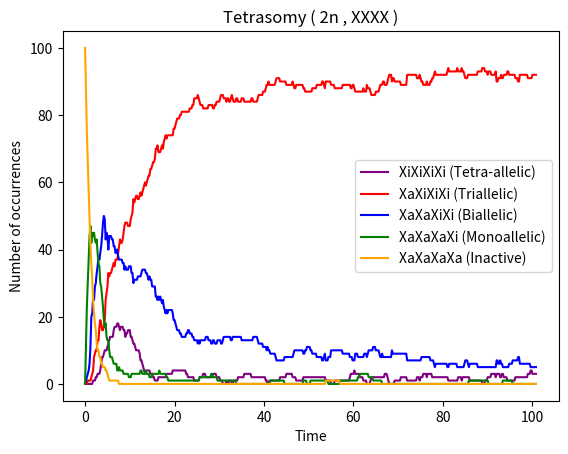

Recreate this plot in Python.
# % of cells graph for 3 state model , tetrasomy ( #XXXX , 2n)
import numpy as np
import matplotlib.pyplot as plt
import random

#silencing delays
ksA1 = 3.0713
ksA2 = 2.7175
no_intermediates = 10

#promoter switching rates
k_frf = 0.014989
k_ffr = 0.00012063
k_fo = 1.0
k_of = 1.0

# activator 1
kA1 = 0.67419
K1 = 5.2016  #hill function threshsold
n1 = 2.6442
gamma_A1 = 1.0
kA1_max = 0.50477
kA1_min = 0.00040935

# activator 2
kA2 = 0.99378
K2 = 0.03227  #hill function threshsold
n2 = 2.3935
gamma_A2 = 1.0
kA2_max = 4.3102
kA2_min = 0.0003174

counts_4 = []
counts_3 = []
counts_2 = []
counts_1 = []
counts_0 = []
all_allelicstates = []
j = 0
while j < 100:
    
    #the whole gillespie code
                                       
    #Initial states
    S1 = [0]    # promoter state chromosome 1
    S2 = [0]    # promoter state chromosome 2
    S3 = [0]    # promoter state chromosome 3
    S4 = [0]    # promoter state chromosome 4
    A1_1 = [1]  # activator1 from chromosome 1
    A2_1 = [1]  # activator2 from chromosome 1
    A1_2 = [1]  # activator1 from chromosome 2
    A2_2 = [1]  # activator2 from chromosome 2
    A1_3 = [1]  # activator1 from chromosome 3
    A2_3 = [1]  # activator2 from chromosome 3
    A1_4 = [1]  # activator1 from chromosome 4
    A2_4 = [1]  # activator2 from chromosome 4
    t = [0]     # time
    I1_1 = [0] # intermediate levels
    I2_1 = [0]
    I1_2 = [0]
    I2_2 = [0]
    I1_3 = [0]
    I2_3 = [0]
    I1_4 = [0]
    I2_4 = [0]
    tend = 100
    
    while t[-1] < tend:
        current_S1 = S1[-1]
        current_S2 = S2[-1]
        current_S3 = S3[-1]
        current_S4 = S4[-1]
        current_A1_1 = A1_1[-1]
        current_A2_1 = A2_1[-1]
        current_A1_2 = A1_2[-1]
        current_A2_2 = A2_2[-1]
        current_A1_3 = A1_3[-1]
        current_A2_3 = A2_3[-1]
        current_A1_4 = A1_4[-1]
        current_A2_4 = A2_4[-1]
        current_I1_1 = I1_1[-1]
        current_I2_1 = I2_1[-1]
        current_I1_2 = I1_2[-1]
        current_I2_2 = I2_2[-1]
        current_I1_3 = I1_3[-1]
        current_I2_3 = I2_3[-1]
        current_I1_4 = I1_4[-1]
        current_I2_4 = I2_4[-1]
        
        # for I1_1
        if I1_1[-1] < no_intermediates:
            i1_1 = ksA1 * int(current_S1 == 1)
        else:
            i1_1 = 0

        # for I2_1
        if I2_1[-1] < no_intermediates:
            i2_1 = ksA2 * int(current_S1 == 1)
        else:
            i2_1 = 0

        # for I1_2
        if I1_2[-1] < no_intermediates:
            i1_2 = ksA1 * int(current_S2 == 1)
        else:
            i1_2 = 0

        #  for I2_2
        if I2_2[-1] < no_intermediates:
            i2_2 = ksA2 * int(current_S2 == 1)
        else:
            i2_2 = 0   

       # for I1_3
        if I1_3[-1] < no_intermediates:
            i1_3 = ksA1 * int(current_S3 == 1)
        else:
            i1_3 = 0

        #  for I2_3
        if I2_3[-1] < no_intermediates:
            i2_3 = ksA2 * int(current_S3 == 1)
        else:
            i2_3 = 0

        # for I1_4
        if I1_4[-1] < no_intermediates:
            i1_4 = ksA1 * int(current_S4 == 1)
        else:
            i1_4 = 0
            
        #  for I2_4
        if I2_4[-1] < no_intermediates:
            i2_4 = ksA2 * int(current_S4 == 1)
        else:
            i2_4 = 0
            
        # combined hill function , activator 1
        total_activator1 = current_A1_1 + current_A1_2 + current_A1_3 + current_A1_4
        k_prod_eff1 = ((kA1_max-kA1_min) * k_fo * (total_activator1**n1) / ((K1**n1) + (total_activator1**n1))) + kA1_min 

        # combined hill function , activator 2
        total_activator2 = current_A2_1 + current_A2_2 + current_A2_3 + current_A2_4
        k_prod_eff2 = ((kA1_max-kA1_min) * k_of * (K2**n2) / ((K2**n2) + (total_activator2**n2))) + kA1_min 
        
        #chromosome 1
        a1_1 = k_frf * int(current_S1 == -1) 
        a2_1 = k_ffr * int(current_S1 == 0) 
        a3_1 = k_prod_eff1 * int(current_S1 == 0) 
        a4_1 = k_prod_eff2 * int(current_S1 == 1) 
        a5_1 = kA1 * int(current_A1_1==0 and current_S1!=1)
        a6_1 = gamma_A1 * int(current_A1_1==1 and current_S1==1 and current_I1_1 >= no_intermediates)
        a7_1 = kA2 * int(current_A2_1==0 and current_S1!=1) 
        a8_1 = gamma_A2 * int(current_A2_1==1 and current_S1==1 and current_I2_1 >= no_intermediates) 

        #chromosome 2
        a1_2 = k_frf * int(current_S2 == -1) 
        a2_2 = k_ffr * int(current_S2 == 0) 
        a3_2 = k_prod_eff1 * int(current_S2 == 0) 
        a4_2 = k_prod_eff2 * int(current_S2 == 1) 
        a5_2 = kA1 * int(current_A1_2==0 and current_S2!=1) 
        a6_2 = gamma_A1 * int(current_A1_2==1 and current_S2==1 and current_I1_2 >= no_intermediates) 
        a7_2 = kA2 * int(current_A2_2==0 and current_S2!=1) 
        a8_2 = gamma_A2 * int(current_A2_2==1 and current_S2==1 and current_I2_2 >= no_intermediates) 

        #chromosome 3
        a1_3 = k_frf * int(current_S3 == -1) #off repressed to off
        a2_3 = k_ffr * int(current_S3 == 0) #off to off repressed
        a3_3 = k_prod_eff1 * int(current_S3 == 0) #off to on
        a4_3 = k_prod_eff2 * int(current_S3 == 1) #on to off
        a5_3 = kA1 * int(current_A1_3==0 and current_S3!=1) #activator 1 OFF to ON
        a6_3 = gamma_A1 * int(current_A1_3==1 and current_S3==1 and current_I1_3 >= no_intermediates) #activator 1 ON to OFF
        a7_3 = kA2 * int(current_A2_3==0 and current_S3!=1) #activator2 OFF to ON
        a8_3 = gamma_A2 * int(current_A2_3==1 and current_S3==1 and current_I2_3 >= no_intermediates)  #activator 2  ON to OFF

        #chromosome 4
        a1_4 = k_frf * int(current_S4 == -1) #off repressed to off
        a2_4 = k_ffr * int(current_S4 == 0) #off to off repressed
        a3_4 = k_prod_eff1 * int(current_S4 == 0) #off to on
        a4_4 = k_prod_eff2 * int(current_S4 == 1) #on to off
        a5_4 = kA1 * int(current_A1_4==0 and current_S4!=1) #activator 1 OFF to ON
        a6_4 = gamma_A1 * int(current_A1_4==1 and current_S4==1 and current_I1_4 >= no_intermediates) #activator 1 ON to OFF
        a7_4 = kA2 * int(current_A2_4==0 and current_S4!=1) #activator2 OFF to ON
        a8_4 = gamma_A2 * int(current_A2_4==1 and current_S4==1 and current_I2_4 >= no_intermediates)  #activator 2  ON to OFF

        rates = [a1_1, a2_1, a3_1, a4_1, a5_1, a6_1, a7_1, a8_1,
                 a1_2, a2_2, a3_2, a4_2, a5_2, a6_2, a7_2, a8_2,
                 a1_3, a2_3, a3_3, a4_3, a5_3, a6_3, a7_3, a8_3,
                 a1_4, a2_4, a3_4, a4_4, a5_4, a6_4, a7_4, a8_4,
                 i1_1, i2_1, i1_2, i2_2, i1_3, i2_3, i1_4, i2_4]
 

        rate_sum = sum(rates)

        # time update
        if rate_sum == 0:
            tau = float('inf') # No more reactions possible
            t.append(t[-1] + tau)
            break
        else:
            tau = np.random.exponential(scale=1 / rate_sum)
        
        t.append(t[-1] + tau)
        rand = random.uniform(0, 1)

        # event - chromosome 1
        if rand * rate_sum <= a1_1:
            S1.append(0)
            S2.append(current_S2)
            S3.append(current_S3)
            S4.append(current_S4)
            A1_1.append(current_A1_1)
            A2_1.append(current_A2_1)
            A1_2.append(current_A1_2)
            A2_2.append(current_A2_2)
            A1_3.append(current_A1_3)
            A2_3.append(current_A2_3)
            A1_4.append(current_A1_4)
            A2_4.append(current_A2_4)
            I1_1.append(current_I1_1)
            I2_1.append(current_I2_1)
            I1_2.append(current_I1_2)
            I2_2.append(current_I2_2)
            I1_3.append(current_I1_3)
            I2_3.append(current_I2_3)
            I1_4.append(current_I1_4)
            I2_4.append(current_I2_4)

        elif rand * rate_sum <= a1_1 + a2_1:
            S1.append(-1)
            S2.append(current_S2)
            S3.append(current_S3)
            S4.append(current_S4)
            A1_1.append(current_A1_1)
            A2_1.append(current_A2_1)
            A1_2.append(current_A1_2)
            A2_2.append(current_A2_2)
            A1_3.append(current_A1_3)
            A2_3.append(current_A2_3)
            A1_4.append(current_A1_4)
            A2_4.append(current_A2_4)
            I1_1.append(current_I1_1)
            I2_1.append(current_I2_1)
            I1_2.append(current_I1_2)
            I2_2.append(current_I2_2)
            I1_3.append(current_I1_3)
            I2_3.append(current_I2_3)
            I1_4.append(current_I1_4)
            I2_4.append(current_I2_4)

        elif rand * rate_sum <= a1_1 + a2_1 + a3_1:
            S1.append(1)
            S2.append(current_S2)
            S3.append(current_S3)
            S4.append(current_S4)
            A1_1.append(current_A1_1)
            A2_1.append(current_A2_1)
            A1_2.append(current_A1_2)
            A2_2.append(current_A2_2)
            A1_3.append(current_A1_3)
            A2_3.append(current_A2_3)
            A1_4.append(current_A1_4)
            A2_4.append(current_A2_4)
            I1_1.append(current_I1_1)
            I2_1.append(current_I2_1)
            I1_2.append(current_I1_2)
            I2_2.append(current_I2_2)
            I1_3.append(current_I1_3)
            I2_3.append(current_I2_3)
            I1_4.append(current_I1_4)
            I2_4.append(current_I2_4)

        elif rand * rate_sum <= a1_1 + a2_1 + a3_1 + a4_1:
            S1.append(0)
            S2.append(current_S2)
            S3.append(current_S3)
            S4.append(current_S4)
            A1_1.append(current_A1_1)
            A2_1.append(current_A2_1)
            A1_2.append(current_A1_2)
            A2_2.append(current_A2_2)
            A1_3.append(current_A1_3)
            A2_3.append(current_A2_3)
            A1_4.append(current_A1_4)
            A2_4.append(current_A2_4)
            I1_1.append(current_I1_1)
            I2_1.append(current_I2_1)
            I1_2.append(current_I1_2)
            I2_2.append(current_I2_2)
            I1_3.append(current_I1_3)
            I2_3.append(current_I2_3)
            I1_4.append(current_I1_4)
            I2_4.append(current_I2_4)

        elif rand * rate_sum <= a1_1 + a2_1 + a3_1 + a4_1 + a5_1:
            S1.append(current_S1)
            S2.append(current_S2)
            S3.append(current_S3)
            S4.append(current_S4)
            A1_1.append(1)
            A2_1.append(current_A2_1)
            A1_2.append(current_A1_2)
            A2_2.append(current_A2_2)
            A1_3.append(current_A1_3)
            A2_3.append(current_A2_3)
            A1_4.append(current_A1_4)
            A2_4.append(current_A2_4)
            I1_1.append(current_I1_1)
            I2_1.append(current_I2_1)
            I1_2.append(current_I1_2)
            I2_2.append(current_I2_2)
            I1_3.append(current_I1_3)
            I2_3.append(current_I2_3)
            I1_4.append(current_I1_4)
            I2_4.append(current_I2_4)

        elif rand * rate_sum <= a1_1 + a2_1 + a3_1 + a4_1 + a5_1 + a6_1:
            S1.append(current_S1)
            S2.append(current_S2)
            S3.append(current_S3)
            S4.append(current_S4)
            A1_1.append(0)
            A2_1.append(current_A2_1)
            A1_2.append(current_A1_2)
            A2_2.append(current_A2_2)
            A1_3.append(current_A1_3)
            A2_3.append(current_A2_3)
            A1_4.append(current_A1_4)
            A2_4.append(current_A2_4)
            I1_1.append(current_I1_1)
            I2_1.append(current_I2_1)
            I1_2.append(current_I1_2)
            I2_2.append(current_I2_2)
            I1_3.append(current_I1_3)
            I2_3.append(current_I2_3)
            I1_4.append(current_I1_4)
            I2_4.append(current_I2_4)

        elif rand * rate_sum <= a1_1 + a2_1 + a3_1 + a4_1 + a5_1 + a6_1 + a7_1:
            S1.append(current_S1)
            S2.append(current_S2)
            S3.append(current_S3)
            S4.append(current_S4)
            A1_1.append(current_A1_1)
            A2_1.append(1)
            A1_2.append(current_A1_2)
            A2_2.append(current_A2_2)
            A1_3.append(current_A1_3)
            A2_3.append(current_A2_3)
            A1_4.append(current_A1_4)
            A2_4.append(current_A2_4)
            I1_1.append(current_I1_1)
            I2_1.append(current_I2_1)
            I1_2.append(current_I1_2)
            I2_2.append(current_I2_2)
            I1_3.append(current_I1_3)
            I2_3.append(current_I2_3)
            I1_4.append(current_I1_4)
            I2_4.append(current_I2_4)

        elif rand * rate_sum <= a1_1 + a2_1 + a3_1 + a4_1 + a5_1 + a6_1 + a7_1 + a8_1:
            S1.append(current_S1)
            S2.append(current_S2)
            S3.append(current_S3)
            S4.append(current_S4)
            A1_1.append(current_A1_1)
            A2_1.append(0)
            A1_2.append(current_A1_2)
            A2_2.append(current_A2_2)
            A1_3.append(current_A1_3)
            A2_3.append(current_A2_3)
            A1_4.append(current_A1_4)
            A2_4.append(current_A2_4)
            I1_1.append(current_I1_1)
            I2_1.append(current_I2_1)
            I1_2.append(current_I1_2)
            I2_2.append(current_I2_2)
            I1_3.append(current_I1_3)
            I2_3.append(current_I2_3)
            I1_4.append(current_I1_4)
            I2_4.append(current_I2_4)

        # event - chromosome 2
        elif rand * rate_sum <= a1_1 + a2_1 + a3_1 + a4_1 + a5_1 + a6_1 + a7_1 + a8_1 + a1_2:
            S1.append(current_S1)
            S2.append(0)
            S3.append(current_S3)
            S4.append(current_S4)
            A1_1.append(current_A1_1)
            A2_1.append(current_A2_1)
            A1_2.append(current_A1_2)
            A2_2.append(current_A2_2)
            A1_3.append(current_A1_3)
            A2_3.append(current_A2_3)
            A1_4.append(current_A1_4)
            A2_4.append(current_A2_4)
            I1_1.append(current_I1_1)
            I2_1.append(current_I2_1)
            I1_2.append(current_I1_2)
            I2_2.append(current_I2_2)
            I1_3.append(current_I1_3)
            I2_3.append(current_I2_3)
            I1_4.append(current_I1_4)
            I2_4.append(current_I2_4)

        elif rand * rate_sum <= a1_1 + a2_1 + a3_1 + a4_1 + a5_1 + a6_1 + a7_1 + a8_1 + a1_2 + a2_2:
            S1.append(current_S1)
            S2.append(-1)
            S3.append(current_S3)
            S4.append(current_S4)
            A1_1.append(current_A1_1)
            A2_1.append(current_A2_1)
            A1_2.append(current_A1_2)
            A2_2.append(current_A2_2)
            A1_3.append(current_A1_3)
            A2_3.append(current_A2_3)
            A1_4.append(current_A1_4)
            A2_4.append(current_A2_4)
            I1_1.append(current_I1_1)
            I2_1.append(current_I2_1)
            I1_2.append(current_I1_2)
            I2_2.append(current_I2_2)
            I1_3.append(current_I1_3)
            I2_3.append(current_I2_3)
            I1_4.append(current_I1_4)
            I2_4.append(current_I2_4)

        elif rand * rate_sum <= a1_1 + a2_1 + a3_1 + a4_1 + a5_1 + a6_1 + a7_1 + a8_1 + a1_2 + a2_2 + a3_2:
            S1.append(current_S1)
            S2.append(1)
            S3.append(current_S3)
            S4.append(current_S4)
            A1_1.append(current_A1_1)
            A2_1.append(current_A2_1)
            A1_2.append(current_A1_2)
            A2_2.append(current_A2_2)
            A1_3.append(current_A1_3)
            A2_3.append(current_A2_3)
            A1_4.append(current_A1_4)
            A2_4.append(current_A2_4)
            I1_1.append(current_I1_1)
            I2_1.append(current_I2_1)
            I1_2.append(current_I1_2)
            I2_2.append(current_I2_2)
            I1_3.append(current_I1_3)
            I2_3.append(current_I2_3)
            I1_4.append(current_I1_4)
            I2_4.append(current_I2_4)

        elif rand * rate_sum <= a1_1 + a2_1 + a3_1 + a4_1 + a5_1 + a6_1 + a7_1 + a8_1 + a1_2 + a2_2 + a3_2 + a4_2:
            S1.append(current_S1)
            S2.append(0)
            S3.append(current_S3)
            S4.append(current_S4)
            A1_1.append(current_A1_1)
            A2_1.append(current_A2_1)
            A1_2.append(current_A1_2)
            A2_2.append(current_A2_2)
            A1_3.append(current_A1_3)
            A2_3.append(current_A2_3)
            A1_4.append(current_A1_4)
            A2_4.append(current_A2_4)
            I1_1.append(current_I1_1)
            I2_1.append(current_I2_1)
            I1_2.append(current_I1_2)
            I2_2.append(current_I2_2)
            I1_3.append(current_I1_3)
            I2_3.append(current_I2_3)
            I1_4.append(current_I1_4)
            I2_4.append(current_I2_4)

        elif rand * rate_sum <= a1_1 + a2_1 + a3_1 + a4_1 + a5_1 + a6_1 + a7_1 + a8_1 + a1_2 + a2_2 + a3_2 + a4_2 + a5_2:
            S1.append(current_S1)
            S2.append(current_S2)
            S3.append(current_S3)
            S4.append(current_S4)
            A1_1.append(current_A1_1)
            A2_1.append(current_A2_1)
            A1_2.append(1)
            A2_2.append(current_A2_2)
            A1_3.append(current_A1_3)
            A2_3.append(current_A2_3)
            A1_4.append(current_A1_4)
            A2_4.append(current_A2_4)
            I1_1.append(current_I1_1)
            I2_1.append(current_I2_1)
            I1_2.append(current_I1_2)
            I2_2.append(current_I2_2)
            I1_3.append(current_I1_3)
            I2_3.append(current_I2_3)
            I1_4.append(current_I1_4)
            I2_4.append(current_I2_4)

        elif rand * rate_sum <= a1_1 + a2_1 + a3_1 + a4_1 + a5_1 + a6_1 + a7_1 + a8_1 + a1_2 + a2_2 + a3_2 + a4_2 + a5_2 + a6_2:
            S1.append(current_S1)
            S2.append(current_S2)
            S3.append(current_S3)
            S4.append(current_S4)
            A1_1.append(current_A1_1)
            A2_1.append(current_A2_1)
            A1_2.append(0)
            A2_2.append(current_A2_2)
            A1_3.append(current_A1_3)
            A2_3.append(current_A2_3)
            A1_4.append(current_A1_4)
            A2_4.append(current_A2_4)
            I1_1.append(current_I1_1)
            I2_1.append(current_I2_1)
            I1_2.append(current_I1_2)
            I2_2.append(current_I2_2)
            I1_3.append(current_I1_3)
            I2_3.append(current_I2_3)
            I1_4.append(current_I1_4)
            I2_4.append(current_I2_4)

        elif rand * rate_sum <= a1_1 + a2_1 + a3_1 + a4_1 + a5_1 + a6_1 + a7_1 + a8_1 + a1_2 + a2_2 + a3_2 + a4_2 + a5_2 + a6_2 + a7_2:
            S1.append(current_S1)
            S2.append(current_S2)
            S3.append(current_S3)
            S4.append(current_S4)
            A1_1.append(current_A1_1)
            A2_1.append(current_A2_1)
            A1_2.append(current_A1_2)
            A2_2.append(1)
            A1_3.append(current_A1_3)
            A2_3.append(current_A2_3)
            A1_4.append(current_A1_4)
            A2_4.append(current_A2_4)
            I1_1.append(current_I1_1)
            I2_1.append(current_I2_1)
            I1_2.append(current_I1_2)
            I2_2.append(current_I2_2)
            I1_3.append(current_I1_3)
            I2_3.append(current_I2_3)
            I1_4.append(current_I1_4)
            I2_4.append(current_I2_4)

        elif rand * rate_sum <= a1_1 + a2_1 + a3_1 + a4_1 + a5_1 + a6_1 + a7_1 + a8_1 + a1_2 + a2_2 + a3_2 + a4_2 + a5_2 + a6_2 + a7_2 + a8_2:
            S1.append(current_S1)
            S2.append(current_S2)
            S3.append(current_S3)
            S4.append(current_S4)
            A1_1.append(current_A1_1)
            A2_1.append(current_A2_1)
            A1_2.append(current_A1_2)
            A2_2.append(0)
            A1_3.append(current_A1_3)
            A2_3.append(current_A2_3)
            A1_4.append(current_A1_4)
            A2_4.append(current_A2_4)
            I1_1.append(current_I1_1)
            I2_1.append(current_I2_1)
            I1_2.append(current_I1_2)
            I2_2.append(current_I2_2)
            I1_3.append(current_I1_3)
            I2_3.append(current_I2_3)
            I1_4.append(current_I1_4)
            I2_4.append(current_I2_4)
            
         # event - chromosome 3
        elif rand * rate_sum <= a1_1 + a2_1 + a3_1 + a4_1 + a5_1 + a6_1 + a7_1 + a8_1 + \
             a1_2 + a2_2 + a3_2 + a4_2 + a5_2 + a6_2 + a7_2 + a8_2 + a1_3:
            S1.append(current_S1)
            S2.append(current_S2)
            S3.append(0)
            S4.append(current_S4)
            A1_1.append(current_A1_1)
            A2_1.append(current_A2_1)
            A1_2.append(current_A1_2)
            A2_2.append(current_A2_2)
            A1_3.append(current_A1_3)
            A2_3.append(current_A2_3)
            A1_4.append(current_A1_4)
            A2_4.append(current_A2_4)
            I1_1.append(current_I1_1)
            I2_1.append(current_I2_1)
            I1_2.append(current_I1_2)
            I2_2.append(current_I2_2)
            I1_3.append(current_I1_3)
            I2_3.append(current_I2_3)
            I1_4.append(current_I1_4)
            I2_4.append(current_I2_4)

        elif rand * rate_sum <= a1_1 + a2_1 + a3_1 + a4_1 + a5_1 + a6_1 + a7_1 + a8_1 + \
             a1_2 + a2_2 + a3_2 + a4_2 + a5_2 + a6_2 + a7_2 + a8_2 + a1_3 + a2_3:
            S1.append(current_S1)
            S2.append(current_S2)
            S3.append(-1)
            S4.append(current_S4)
            A1_1.append(current_A1_1)
            A2_1.append(current_A2_1)
            A1_2.append(current_A1_2)
            A2_2.append(current_A2_2)
            A1_3.append(current_A1_3)
            A2_3.append(current_A2_3)
            A1_4.append(current_A1_4)
            A2_4.append(current_A2_4)
            I1_1.append(current_I1_1)
            I2_1.append(current_I2_1)
            I1_2.append(current_I1_2)
            I2_2.append(current_I2_2)
            I1_3.append(current_I1_3)
            I2_3.append(current_I2_3)
            I1_4.append(current_I1_4)
            I2_4.append(current_I2_4)

        elif rand * rate_sum <= a1_1 + a2_1 + a3_1 + a4_1 + a5_1 + a6_1 + a7_1 + a8_1 + \
             a1_2 + a2_2 + a3_2 + a4_2 + a5_2 + a6_2 + a7_2 + a8_2 + a1_3 + a2_3 + a3_3:
            S1.append(current_S1)
            S2.append(current_S2)
            S3.append(1)
            S4.append(current_S4)
            A1_1.append(current_A1_1)
            A2_1.append(current_A2_1)
            A1_2.append(current_A1_2)
            A2_2.append(current_A2_2)
            A1_3.append(current_A1_3)
            A2_3.append(current_A2_3)
            A1_4.append(current_A1_4)
            A2_4.append(current_A2_4)
            I1_1.append(current_I1_1)
            I2_1.append(current_I2_1)
            I1_2.append(current_I1_2)
            I2_2.append(current_I2_2)
            I1_3.append(current_I1_3)
            I2_3.append(current_I2_3)
            I1_4.append(current_I1_4)
            I2_4.append(current_I2_4)

        elif rand * rate_sum <= a1_1 + a2_1 + a3_1 + a4_1 + a5_1 + a6_1 + a7_1 + a8_1 + \
             a1_2 + a2_2 + a3_2 + a4_2 + a5_2 + a6_2 + a7_2 + a8_2 + a1_3 + a2_3 + a3_3 + a4_3:
            S1.append(current_S1)
            S2.append(current_S2)
            S3.append(0)
            S4.append(current_S4)
            A1_1.append(current_A1_1)
            A2_1.append(current_A2_1)
            A1_2.append(current_A1_2)
            A2_2.append(current_A2_2)
            A1_3.append(current_A1_3)
            A2_3.append(current_A2_3)
            A1_4.append(current_A1_4)
            A2_4.append(current_A2_4)
            I1_1.append(current_I1_1)
            I2_1.append(current_I2_1)
            I1_2.append(current_I1_2)
            I2_2.append(current_I2_2)
            I1_3.append(current_I1_3)
            I2_3.append(current_I2_3)
            I1_4.append(current_I1_4)
            I2_4.append(current_I2_4)

        elif rand * rate_sum <= a1_1 + a2_1 + a3_1 + a4_1 + a5_1 + a6_1 + a7_1 + a8_1 + \
             a1_2 + a2_2 + a3_2 + a4_2 + a5_2 + a6_2 + a7_2 + a8_2 + a1_3 + a2_3 + a3_3 + a4_3 + a5_3:
            S1.append(current_S1)
            S2.append(current_S2)
            S3.append(current_S3)
            S4.append(current_S4)
            A1_1.append(current_A1_1)
            A2_1.append(current_A2_1)
            A1_2.append(current_A1_2)
            A2_2.append(current_A2_2)
            A1_3.append(1)
            A2_3.append(current_A2_3)
            A1_4.append(current_A1_4)
            A2_4.append(current_A2_4)
            I1_1.append(current_I1_1)
            I2_1.append(current_I2_1)
            I1_2.append(current_I1_2)
            I2_2.append(current_I2_2)
            I1_3.append(current_I1_3)
            I2_3.append(current_I2_3)
            I1_4.append(current_I1_4)
            I2_4.append(current_I2_4)

        elif rand * rate_sum <= a1_1 + a2_1 + a3_1 + a4_1 + a5_1 + a6_1 + a7_1 + a8_1 + \
             a1_2 + a2_2 + a3_2 + a4_2 + a5_2 + a6_2 + a7_2 + a8_2 + a1_3 + a2_3 + a3_3 + a4_3 + a5_3 + a6_3:
            S1.append(current_S1)
            S2.append(current_S2)
            S3.append(current_S3)
            S4.append(current_S4)
            A1_1.append(current_A1_1)
            A2_1.append(current_A2_1)
            A1_2.append(current_A1_2)
            A2_2.append(current_A2_2)
            A1_3.append(0)
            A2_3.append(current_A2_3)
            A1_4.append(current_A1_4)
            A2_4.append(current_A2_4)
            I1_1.append(current_I1_1)
            I2_1.append(current_I2_1)
            I1_2.append(current_I1_2)
            I2_2.append(current_I2_2)
            I1_3.append(current_I1_3)
            I2_3.append(current_I2_3)
            I1_4.append(current_I1_4)
            I2_4.append(current_I2_4)

        elif rand * rate_sum <= a1_1 + a2_1 + a3_1 + a4_1 + a5_1 + a6_1 + a7_1 + a8_1 + \
             a1_2 + a2_2 + a3_2 + a4_2 + a5_2 + a6_2 + a7_2 + a8_2 + a1_3 + a2_3 + a3_3 + a4_3 + a5_3 + a6_3 + a7_3:
            S1.append(current_S1)
            S2.append(current_S2)
            S3.append(current_S3)
            S4.append(current_S4)
            A1_1.append(current_A1_1)
            A2_1.append(current_A2_1)
            A1_2.append(current_A1_2)
            A2_2.append(current_A2_2)
            A1_3.append(current_A1_3)
            A2_3.append(1)
            A1_4.append(current_A1_4)
            A2_4.append(current_A2_4)
            I1_1.append(current_I1_1)
            I2_1.append(current_I2_1)
            I1_2.append(current_I1_2)
            I2_2.append(current_I2_2)
            I1_3.append(current_I1_3)
            I2_3.append(current_I2_3)
            I1_4.append(current_I1_4)
            I2_4.append(current_I2_4)

        elif rand * rate_sum <= a1_1 + a2_1 + a3_1 + a4_1 + a5_1 + a6_1 + a7_1 + a8_1 + \
             a1_2 + a2_2 + a3_2 + a4_2 + a5_2 + a6_2 + a7_2 + a8_2 + a1_3 + a2_3 + a3_3 + a4_3 + a5_3 + a6_3 + a7_3 + a8_3:
            S1.append(current_S1)
            S2.append(current_S2)
            S3.append(current_S3)
            S4.append(current_S4)
            A1_1.append(current_A1_1)
            A2_1.append(current_A2_1)
            A1_2.append(current_A1_2)
            A2_2.append(current_A2_2)
            A1_3.append(current_A1_3)
            A2_3.append(0)
            A1_4.append(current_A1_4)
            A2_4.append(current_A2_4)
            I1_1.append(current_I1_1)
            I2_1.append(current_I2_1)
            I1_2.append(current_I1_2)
            I2_2.append(current_I2_2)
            I1_3.append(current_I1_3)
            I2_3.append(current_I2_3)
            I1_4.append(current_I1_4)
            I2_4.append(current_I2_4)

        # event - chromosome 4
        elif rand * rate_sum <= a1_1 + a2_1 + a3_1 + a4_1 + a5_1 + a6_1 + a7_1 + a8_1 + \
             a1_2 + a2_2 + a3_2 + a4_2 + a5_2 + a6_2 + a7_2 + a8_2 + \
             a1_3 + a2_3 + a3_3 + a4_3 + a5_3 + a6_3 + a7_3 + a8_3 + a1_4:
            S1.append(current_S1)
            S2.append(current_S2)
            S3.append(current_S3)
            S4.append(0)
            A1_1.append(current_A1_1)
            A2_1.append(current_A2_1)
            A1_2.append(current_A1_2)
            A2_2.append(current_A2_2)
            A1_3.append(current_A1_3)
            A2_3.append(current_A2_3)
            A1_4.append(current_A1_4)
            A2_4.append(current_A2_4)
            I1_1.append(current_I1_1)
            I2_1.append(current_I2_1)
            I1_2.append(current_I1_2)
            I2_2.append(current_I2_2)
            I1_3.append(current_I1_3)
            I2_3.append(current_I2_3)
            I1_4.append(current_I1_4)
            I2_4.append(current_I2_4)

        elif rand * rate_sum <= a1_1 + a2_1 + a3_1 + a4_1 + a5_1 + a6_1 + a7_1 + a8_1 + \
             a1_2 + a2_2 + a3_2 + a4_2 + a5_2 + a6_2 + a7_2 + a8_2 + \
             a1_3 + a2_3 + a3_3 + a4_3 + a5_3 + a6_3 + a7_3 + a8_3 + a1_4 + a2_4:
            S1.append(current_S1)
            S2.append(current_S2)
            S3.append(current_S3)
            S4.append(-1)
            A1_1.append(current_A1_1)
            A2_1.append(current_A2_1)
            A1_2.append(current_A1_2)
            A2_2.append(current_A2_2)
            A1_3.append(current_A1_3)
            A2_3.append(current_A2_3)
            A1_4.append(current_A1_4)
            A2_4.append(current_A2_4)
            I1_1.append(current_I1_1)
            I2_1.append(current_I2_1)
            I1_2.append(current_I1_2)
            I2_2.append(current_I2_2)
            I1_3.append(current_I1_3)
            I2_3.append(current_I2_3)
            I1_4.append(current_I1_4)
            I2_4.append(current_I2_4)

        elif rand * rate_sum <= a1_1 + a2_1 + a3_1 + a4_1 + a5_1 + a6_1 + a7_1 + a8_1 + \
             a1_2 + a2_2 + a3_2 + a4_2 + a5_2 + a6_2 + a7_2 + a8_2 + \
             a1_3 + a2_3 + a3_3 + a4_3 + a5_3 + a6_3 + a7_3 + a8_3 + a1_4 + a2_4 + a3_4:
            S1.append(current_S1)
            S2.append(current_S2)
            S3.append(current_S3)
            S4.append(1)
            A1_1.append(current_A1_1)
            A2_1.append(current_A2_1)
            A1_2.append(current_A1_2)
            A2_2.append(current_A2_2)
            A1_3.append(current_A1_3)
            A2_3.append(current_A2_3)
            A1_4.append(current_A1_4)
            A2_4.append(current_A2_4)
            I1_1.append(current_I1_1)
            I2_1.append(current_I2_1)
            I1_2.append(current_I1_2)
            I2_2.append(current_I2_2)
            I1_3.append(current_I1_3)
            I2_3.append(current_I2_3)
            I1_4.append(current_I1_4)
            I2_4.append(current_I2_4)

        elif rand * rate_sum <= a1_1 + a2_1 + a3_1 + a4_1 + a5_1 + a6_1 + a7_1 + a8_1 + \
             a1_2 + a2_2 + a3_2 + a4_2 + a5_2 + a6_2 + a7_2 + a8_2 + \
             a1_3 + a2_3 + a3_3 + a4_3 + a5_3 + a6_3 + a7_3 + a8_3 + a1_4 + a2_4 + a3_4 + a4_4:
            S1.append(current_S1)
            S2.append(current_S2)
            S3.append(current_S3)
            S4.append(0)
            A1_1.append(current_A1_1)
            A2_1.append(current_A2_1)
            A1_2.append(current_A1_2)
            A2_2.append(current_A2_2)
            A1_3.append(current_A1_3)
            A2_3.append(current_A2_3)
            A1_4.append(current_A1_4)
            A2_4.append(current_A2_4)
            I1_1.append(current_I1_1)
            I2_1.append(current_I2_1)
            I1_2.append(current_I1_2)
            I2_2.append(current_I2_2)
            I1_3.append(current_I1_3)
            I2_3.append(current_I2_3)
            I1_4.append(current_I1_4)
            I2_4.append(current_I2_4)

        elif rand * rate_sum <= a1_1 + a2_1 + a3_1 + a4_1 + a5_1 + a6_1 + a7_1 + a8_1 + \
             a1_2 + a2_2 + a3_2 + a4_2 + a5_2 + a6_2 + a7_2 + a8_2 + \
             a1_3 + a2_3 + a3_3 + a4_3 + a5_3 + a6_3 + a7_3 + a8_3 + a1_4 + a2_4 + a3_4 + a4_4 + a5_4:
            S1.append(current_S1)
            S2.append(current_S2)
            S3.append(current_S3)
            S4.append(current_S4)
            A1_1.append(current_A1_1)
            A2_1.append(current_A2_1)
            A1_2.append(current_A1_2)
            A2_2.append(current_A2_2)
            A1_3.append(current_A1_3)
            A2_3.append(current_A2_3)
            A1_4.append(1)
            A2_4.append(current_A2_4)
            I1_1.append(current_I1_1)
            I2_1.append(current_I2_1)
            I1_2.append(current_I1_2)
            I2_2.append(current_I2_2)
            I1_3.append(current_I1_3)
            I2_3.append(current_I2_3)
            I1_4.append(current_I1_4)
            I2_4.append(current_I2_4)

        elif rand * rate_sum <= a1_1 + a2_1 + a3_1 + a4_1 + a5_1 + a6_1 + a7_1 + a8_1 + \
             a1_2 + a2_2 + a3_2 + a4_2 + a5_2 + a6_2 + a7_2 + a8_2 + \
             a1_3 + a2_3 + a3_3 + a4_3 + a5_3 + a6_3 + a7_3 + a8_3 + a1_4 + a2_4 + a3_4 + a4_4 + a5_4 + a6_4:
            S1.append(current_S1)
            S2.append(current_S2)
            S3.append(current_S3)
            S4.append(current_S4)
            A1_1.append(current_A1_1)
            A2_1.append(current_A2_1)
            A1_2.append(current_A1_2)
            A2_2.append(current_A2_2)
            A1_3.append(current_A1_3)
            A2_3.append(current_A2_3)
            A1_4.append(0)
            A2_4.append(current_A2_4)
            I1_1.append(current_I1_1)
            I2_1.append(current_I2_1)
            I1_2.append(current_I1_2)
            I2_2.append(current_I2_2)
            I1_3.append(current_I1_3)
            I2_3.append(current_I2_3)
            I1_4.append(current_I1_4)
            I2_4.append(current_I2_4)

        elif rand * rate_sum <= a1_1 + a2_1 + a3_1 + a4_1 + a5_1 + a6_1 + a7_1 + a8_1 + \
             a1_2 + a2_2 + a3_2 + a4_2 + a5_2 + a6_2 + a7_2 + a8_2 + \
             a1_3 + a2_3 + a3_3 + a4_3 + a5_3 + a6_3 + a7_3 + a8_3 + a1_4 + a2_4 + a3_4 + a4_4 + a5_4 + a6_4 + a7_4:
            S1.append(current_S1)
            S2.append(current_S2)
            S3.append(current_S3)
            S4.append(current_S4)
            A1_1.append(current_A1_1)
            A2_1.append(current_A2_1)
            A1_2.append(current_A1_2)
            A2_2.append(current_A2_2)
            A1_3.append(current_A1_3)
            A2_3.append(current_A2_3)
            A1_4.append(current_A1_4)
            A2_4.append(1)
            I1_1.append(current_I1_1)
            I2_1.append(current_I2_1)
            I1_2.append(current_I1_2)
            I2_2.append(current_I2_2)
            I1_3.append(current_I1_3)
            I2_3.append(current_I2_3)
            I1_4.append(current_I1_4)
            I2_4.append(current_I2_4)

        elif rand * rate_sum <= a1_1 + a2_1 + a3_1 + a4_1 + a5_1 + a6_1 + a7_1 + a8_1 + \
             a1_2 + a2_2 + a3_2 + a4_2 + a5_2 + a6_2 + a7_2 + a8_2 + \
             a1_3 + a2_3 + a3_3 + a4_3 + a5_3 + a6_3 + a7_3 + a8_3 + a1_4 + a2_4 + a3_4 + a4_4 + a5_4 + a6_4 + a7_4 + a8_4:
            S1.append(current_S1)
            S2.append(current_S2)
            S3.append(current_S3)
            S4.append(current_S4)
            A1_1.append(current_A1_1)
            A2_1.append(current_A2_1)
            A1_2.append(current_A1_2)
            A2_2.append(current_A2_2)
            A1_3.append(current_A1_3)
            A2_3.append(current_A2_3)
            A1_4.append(current_A1_4)
            A2_4.append(0)
            I1_1.append(current_I1_1)
            I2_1.append(current_I2_1)
            I1_2.append(current_I1_2)
            I2_2.append(current_I2_2)
            I1_3.append(current_I1_3)
            I2_3.append(current_I2_3)
            I1_4.append(current_I1_4)
            I2_4.append(current_I2_4)

                   #intermediates
        elif rand * rate_sum <= sum(rates[:32]) + i1_1:
            S1.append(current_S1); S2.append(current_S2); S3.append(current_S3); S4.append(current_S4)
            A1_1.append(current_A1_1); A2_1.append(current_A2_1); A1_2.append(current_A1_2); A2_2.append(current_A2_2)
            A1_3.append(current_A1_3); A2_3.append(current_A2_3); A1_4.append(current_A1_4); A2_4.append(current_A2_4)
            I1_1.append(current_I1_1 + 1); I2_1.append(current_I2_1); I1_2.append(current_I1_2); I2_2.append(current_I2_2)
            I1_3.append(current_I1_3); I2_3.append(current_I2_3); I1_4.append(current_I1_4); I2_4.append(current_I2_4)

        elif rand * rate_sum <= sum(rates[:32]) + i1_1 + i2_1:
            S1.append(current_S1); S2.append(current_S2); S3.append(current_S3); S4.append(current_S4)
            A1_1.append(current_A1_1); A2_1.append(current_A2_1); A1_2.append(current_A1_2); A2_2.append(current_A2_2)
            A1_3.append(current_A1_3); A2_3.append(current_A2_3); A1_4.append(current_A1_4); A2_4.append(current_A2_4)
            I1_1.append(current_I1_1); I2_1.append(current_I2_1 + 1); I1_2.append(current_I1_2); I2_2.append(current_I2_2)
            I1_3.append(current_I1_3); I2_3.append(current_I2_3); I1_4.append(current_I1_4); I2_4.append(current_I2_4)

        elif rand * rate_sum <= sum(rates[:32]) + i1_1 + i2_1 + i1_2:
            S1.append(current_S1); S2.append(current_S2); S3.append(current_S3); S4.append(current_S4)
            A1_1.append(current_A1_1); A2_1.append(current_A2_1); A1_2.append(current_A1_2); A2_2.append(current_A2_2)
            A1_3.append(current_A1_3); A2_3.append(current_A2_3); A1_4.append(current_A1_4); A2_4.append(current_A2_4)
            I1_1.append(current_I1_1); I2_1.append(current_I2_1); I1_2.append(current_I1_2 + 1); I2_2.append(current_I2_2)
            I1_3.append(current_I1_3); I2_3.append(current_I2_3); I1_4.append(current_I1_4); I2_4.append(current_I2_4)

        elif rand * rate_sum <= sum(rates[:32]) + i1_1 + i2_1 + i1_2 + i2_2:
            S1.append(current_S1); S2.append(current_S2); S3.append(current_S3); S4.append(current_S4)
            A1_1.append(current_A1_1); A2_1.append(current_A2_1); A1_2.append(current_A1_2); A2_2.append(current_A2_2)
            A1_3.append(current_A1_3); A2_3.append(current_A2_3); A1_4.append(current_A1_4); A2_4.append(current_A2_4)
            I1_1.append(current_I1_1); I2_1.append(current_I2_1); I1_2.append(current_I1_2); I2_2.append(current_I2_2 + 1)
            I1_3.append(current_I1_3); I2_3.append(current_I2_3); I1_4.append(current_I1_4); I2_4.append(current_I2_4)

        elif rand * rate_sum <= sum(rates[:32]) + i1_1 + i2_1 + i1_2 + i2_2 + i1_3:
            S1.append(current_S1); S2.append(current_S2); S3.append(current_S3); S4.append(current_S4)
            A1_1.append(current_A1_1); A2_1.append(current_A2_1); A1_2.append(current_A1_2); A2_2.append(current_A2_2)
            A1_3.append(current_A1_3); A2_3.append(current_A2_3); A1_4.append(current_A1_4); A2_4.append(current_A2_4)
            I1_1.append(current_I1_1); I2_1.append(current_I2_1); I1_2.append(current_I1_2); I2_2.append(current_I2_2)
            I1_3.append(current_I1_3 + 1); I2_3.append(current_I2_3); I1_4.append(current_I1_4); I2_4.append(current_I2_4)

        elif rand * rate_sum <= sum(rates[:32]) + i1_1 + i2_1 + i1_2 + i2_2 + i1_3 + i2_3:
            S1.append(current_S1); S2.append(current_S2); S3.append(current_S3); S4.append(current_S4)
            A1_1.append(current_A1_1); A2_1.append(current_A2_1); A1_2.append(current_A1_2); A2_2.append(current_A2_2)
            A1_3.append(current_A1_3); A2_3.append(current_A2_3); A1_4.append(current_A1_4); A2_4.append(current_A2_4)
            I1_1.append(current_I1_1); I2_1.append(current_I2_1); I1_2.append(current_I1_2); I2_2.append(current_I2_2)
            I1_3.append(current_I1_3); I2_3.append(current_I2_3 + 1); I1_4.append(current_I1_4); I2_4.append(current_I2_4)

        elif rand * rate_sum <= sum(rates[:32]) + i1_1 + i2_1 + i1_2 + i2_2 + i1_3 + i2_3 + i1_4:
            S1.append(current_S1); S2.append(current_S2); S3.append(current_S3); S4.append(current_S4)
            A1_1.append(current_A1_1); A2_1.append(current_A2_1); A1_2.append(current_A1_2); A2_2.append(current_A2_2)
            A1_3.append(current_A1_3); A2_3.append(current_A2_3); A1_4.append(current_A1_4); A2_4.append(current_A2_4)
            I1_1.append(current_I1_1); I2_1.append(current_I2_1); I1_2.append(current_I1_2); I2_2.append(current_I2_2)
            I1_3.append(current_I1_3); I2_3.append(current_I2_3); I1_4.append(current_I1_4 + 1); I2_4.append(current_I2_4)

        elif rand * rate_sum <= sum(rates[:32]) + i1_1 + i2_1 + i1_2 + i2_2 + i1_3 + i2_3 + i1_4 + i2_4:
            S1.append(current_S1); S2.append(current_S2); S3.append(current_S3); S4.append(current_S4)
            A1_1.append(current_A1_1); A2_1.append(current_A2_1); A1_2.append(current_A1_2); A2_2.append(current_A2_2)
            A1_3.append(current_A1_3); A2_3.append(current_A2_3); A1_4.append(current_A1_4); A2_4.append(current_A2_4)
            I1_1.append(current_I1_1); I2_1.append(current_I2_1); I1_2.append(current_I1_2); I2_2.append(current_I2_2)
            I1_3.append(current_I1_3); I2_3.append(current_I2_3); I1_4.append(current_I1_4); I2_4.append(current_I2_4 + 1)
        
    allelic_state = []
   
    for i in np.arange(0,101,0.2): # timesteps  - gives a single pair of lists that tell S values at each time step
        index = np.searchsorted(t,i,side = 'right') - 1
        if index >= 0:
            a = S1[index]
            b = S2[index]
            c = S3[index]
            d = S4[index]
            if a == 1 and b == 1 and c == 1 and d == 1:
                allelic_state.append(4)
            elif (a == 1 and b == 1 and c == 1) or \
                 (a == 1 and b == 1 and d == 1) or \
                 (a == 1 and c == 1 and d == 1) or \
                 (b == 1 and c == 1 and d == 1):
                allelic_state.append(3)
            elif (a == 1 and b == 1) or (a == 1 and c == 1) or (a == 1 and d == 1) or \
                 (b == 1 and c == 1) or (b == 1 and d == 1) or (c == 1 and d == 1):
                allelic_state.append(2)
            elif a == 1 or b == 1 or c == 1 or d == 1:
                allelic_state.append(1)
            else:
                allelic_state.append(0)
        else:
            allelic_state.append(0)

    all_allelicstates.append(allelic_state)
    j += 1

 
for i in range(len(np.arange(0,101,0.2))): #outside while #same as time
    c4 = c3 = c2 = c1 = c0 = 0
    for row in all_allelicstates:
        if i < len(row): # Check to prevent index out of bounds
            if row[i] == 4:
                c4 += 1
            elif row[i] == 3:
                c3 += 1
            elif row[i] == 2:
                c2 += 1
            elif row[i] == 1:
                c1 += 1
            elif row[i] == 0:
                c0 += 1
    counts_4.append(c4)
    counts_3.append(c3)            
    counts_2.append(c2)
    counts_1.append(c1)
    counts_0.append(c0)

# Plot 
time = np.arange(0,101,0.2)
# Ensure count lists have the same length as the time axis
counts_4 = counts_4[:len(time)]
counts_3 = counts_3[:len(time)]
counts_2 = counts_2[:len(time)]
counts_1 = counts_1[:len(time)]
counts_0 = counts_0[:len(time)]

#stacking
bottom_0 = np.array(counts_0)
bottom_1 = bottom_0 + np.array(counts_1)
bottom_2 = bottom_1 + np.array(counts_2)
bottom_3 = bottom_2 + np.array(counts_3)

plt.plot(time, counts_4 , label="XiXiXiXi (Tetra-allelic)", color="purple")
plt.plot(time, counts_3 , label="XaXiXiXi (Triallelic)", color="red")
plt.plot(time, counts_2 , label="XaXaXiXi (Biallelic)" , color="blue")
plt.plot(time, counts_1 , label="XaXaXaXi (Monoallelic)", color="green") 
plt.plot(time, counts_0,  label="XaXaXaXa (Inactive)" , color="orange")

# plt.bar(time, counts_2, width=0.2 , label="XaXaXiXi", color="blue")
# plt.bar(time, counts_1, width=0.2 , label="XaXaXaXi", color="green") 
# plt.bar(time, counts_3, width=0.2 , label="XaXiXiXi", color="red")
# plt.bar(time, counts_4, width=0.2 , label="XiXiXiXi", color="purple")
# plt.bar(time, counts_0, width=0.2, label="XaXaXaXa", color="orange")
    
plt.xlabel("Time")
plt.ylabel("Number of occurrences")
plt.title("Tetrasomy ( 2n , XXXX )")
plt.legend()
plt.show(block=True)